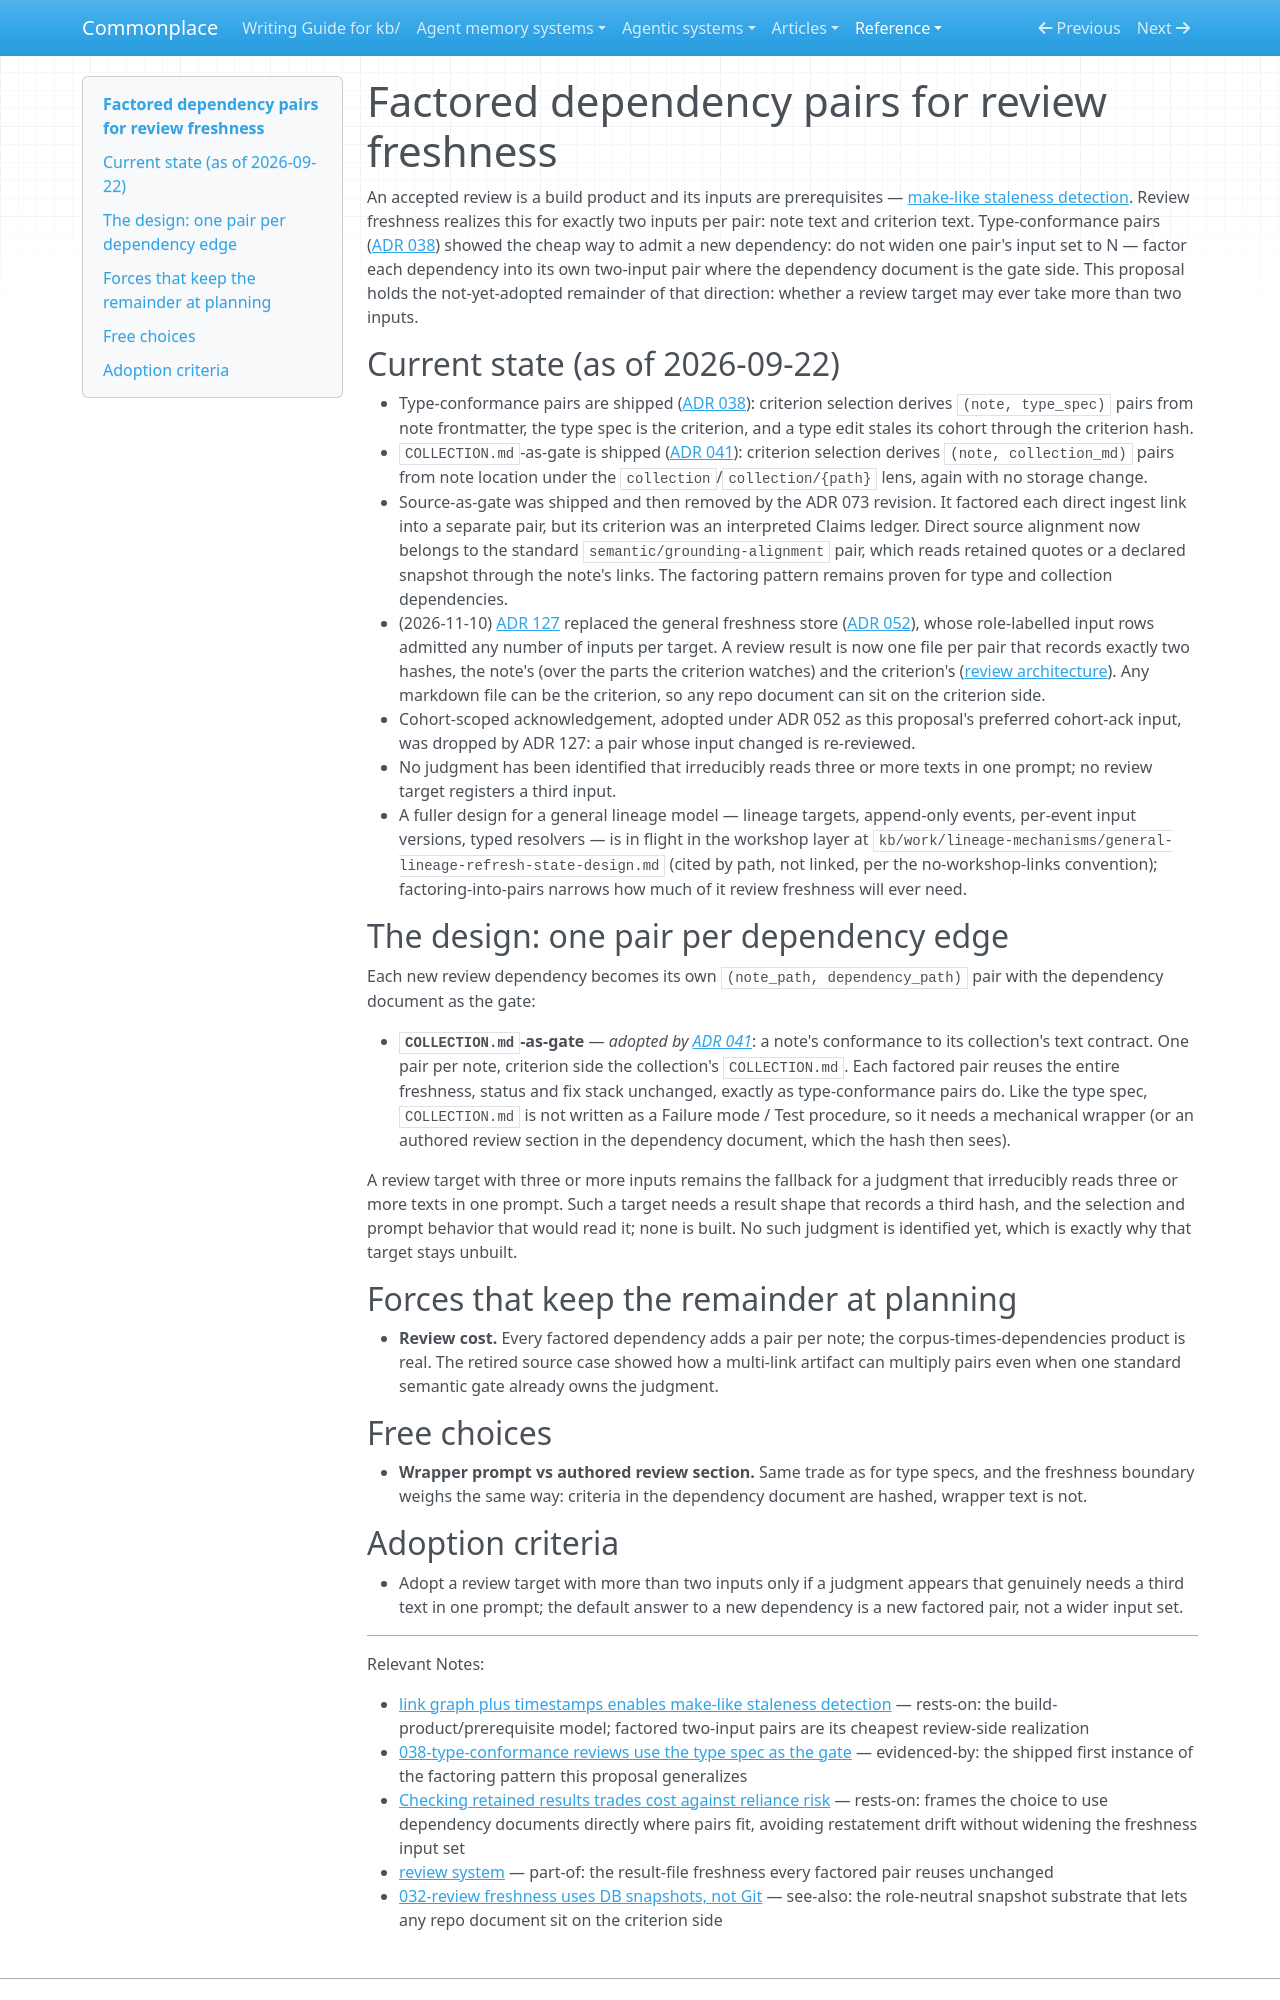

repository: zby/commonplace · page: reference/proposals/factored-dependency-pairs-for-review-freshness/index.html · generator: mkdocs

---
description: "Proposal: keep review dependencies factored as two-input pairs where that shape fits; type and collection pairs are shipped while a review target with more than two inputs remains"
type: reference/types/design-proposal.md
tags: [kb-maintenance, observability, review-system]
---

# Factored dependency pairs for review freshness

An accepted review is a build product and its inputs are prerequisites — [make-like staleness detection](../../theory/link-graph-plus-timestamps-enables-make-like-staleness-detection.md). Review freshness realizes this for exactly two inputs per pair: note text and criterion text. Type-conformance pairs ([ADR 038](../adr/038-type-conformance-reviews-use-the-type-spec-as-the-gate.md)) showed the cheap way to admit a new dependency: do not widen one pair's input set to N — factor each dependency into its own two-input pair where the dependency document is the gate side. This proposal holds the not-yet-adopted remainder of that direction: whether a review target may ever take more than two inputs.

## Current state (as of 2026-09-22)

- Type-conformance pairs are shipped ([ADR 038](../adr/038-type-conformance-reviews-use-the-type-spec-as-the-gate.md)): criterion selection derives `(note, type_spec)` pairs from note frontmatter, the type spec is the criterion, and a type edit stales its cohort through the criterion hash.
- `COLLECTION.md`-as-gate is shipped ([ADR 041](../adr/041-collection-conformance-reviews-use-collection-md-as-the-gate.md)): criterion selection derives `(note, collection_md)` pairs from note location under the `collection`/`collection/{path}` lens, again with no storage change.
- Source-as-gate was shipped and then removed by the ADR 073 revision. It
  factored each direct ingest link into a separate pair, but its criterion was
  an interpreted Claims ledger. Direct source alignment now belongs to the
  standard `semantic/grounding-alignment` pair, which reads retained quotes or
  a declared snapshot through the note's links. The factoring pattern remains
  proven for type and collection dependencies.
- (2026-11-10) [ADR 127](../adr/127-review-runs-as-workflows-over-result-files.md) replaced the general freshness store ([ADR 052](../adr/052-general-freshness-store-review-first-migration.md)), whose role-labelled input rows admitted any number of inputs per target. A review result is now one file per pair that records exactly two hashes, the note's (over the parts the criterion watches) and the criterion's ([review architecture](../review-architecture.md)). Any markdown file can be the criterion, so any repo document can sit on the criterion side.
- Cohort-scoped acknowledgement, adopted under ADR 052 as this proposal's preferred cohort-ack input, was dropped by ADR 127: a pair whose input changed is re-reviewed.
- No judgment has been identified that irreducibly reads three or more texts in one prompt; no review target registers a third input.
- A fuller design for a general lineage model — lineage targets, append-only events, per-event input versions, typed resolvers — is in flight in the workshop layer at `kb/work/lineage-mechanisms/general-lineage-refresh-state-design.md` (cited by path, not linked, per the no-workshop-links convention); factoring-into-pairs narrows how much of it review freshness will ever need.

## The design: one pair per dependency edge

Each new review dependency becomes its own `(note_path, dependency_path)` pair with the dependency document as the gate:

- **`COLLECTION.md`-as-gate** — *adopted by [ADR 041](../adr/041-collection-conformance-reviews-use-collection-md-as-the-gate.md)*: a note's conformance to its collection's text contract. One pair per note, criterion side the collection's `COLLECTION.md`.
Each factored pair reuses the entire freshness, status and fix stack unchanged, exactly as type-conformance pairs do. Like the type spec, `COLLECTION.md` is not written as a Failure mode / Test procedure, so it needs a mechanical wrapper (or an authored review section in the dependency document, which the hash then sees).

A review target with three or more inputs remains the fallback for a judgment that irreducibly reads three or more texts in one prompt. Such a target needs a result shape that records a third hash, and the selection and prompt behavior that would read it; none is built. No such judgment is identified yet, which is exactly why that target stays unbuilt.

## Forces that keep the remainder at planning

- **Review cost.** Every factored dependency adds a pair per note; the
  corpus-times-dependencies product is real. The retired source case showed how
  a multi-link artifact can multiply pairs even when one standard semantic gate
  already owns the judgment.

## Free choices

- **Wrapper prompt vs authored review section.** Same trade as for type specs, and the freshness boundary weighs the same way: criteria in the dependency document are hashed, wrapper text is not.
